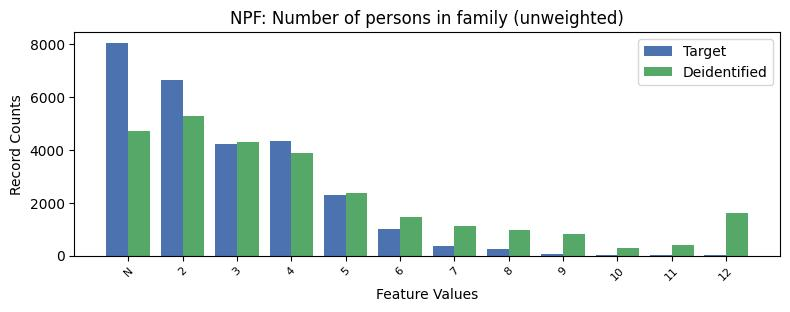

Data behind this chart, as committed beside it:
NPF, NPF, count_target, count_deidentified
1, N, 8043, 4709
2, 2, 6625, 5281
3, 3, 4213, 4294
4, 4, 4317, 3880
5, 5, 2300, 2383
6, 6, 1000, 1478
7, 7, 346, 1117
8, 8, 235, 962
9, 9, 75, 827
10, 10, 41, 305
11, 11, 22, 407
12, 12, 36, 1610
